Run: headless pygame with SDL's dummy video driver; simulated clock (each Clock.tick advances the game by its frame time, no real sleeping); random seed 0; keys injected as events and as key.get_pressed() state; no mouse input.
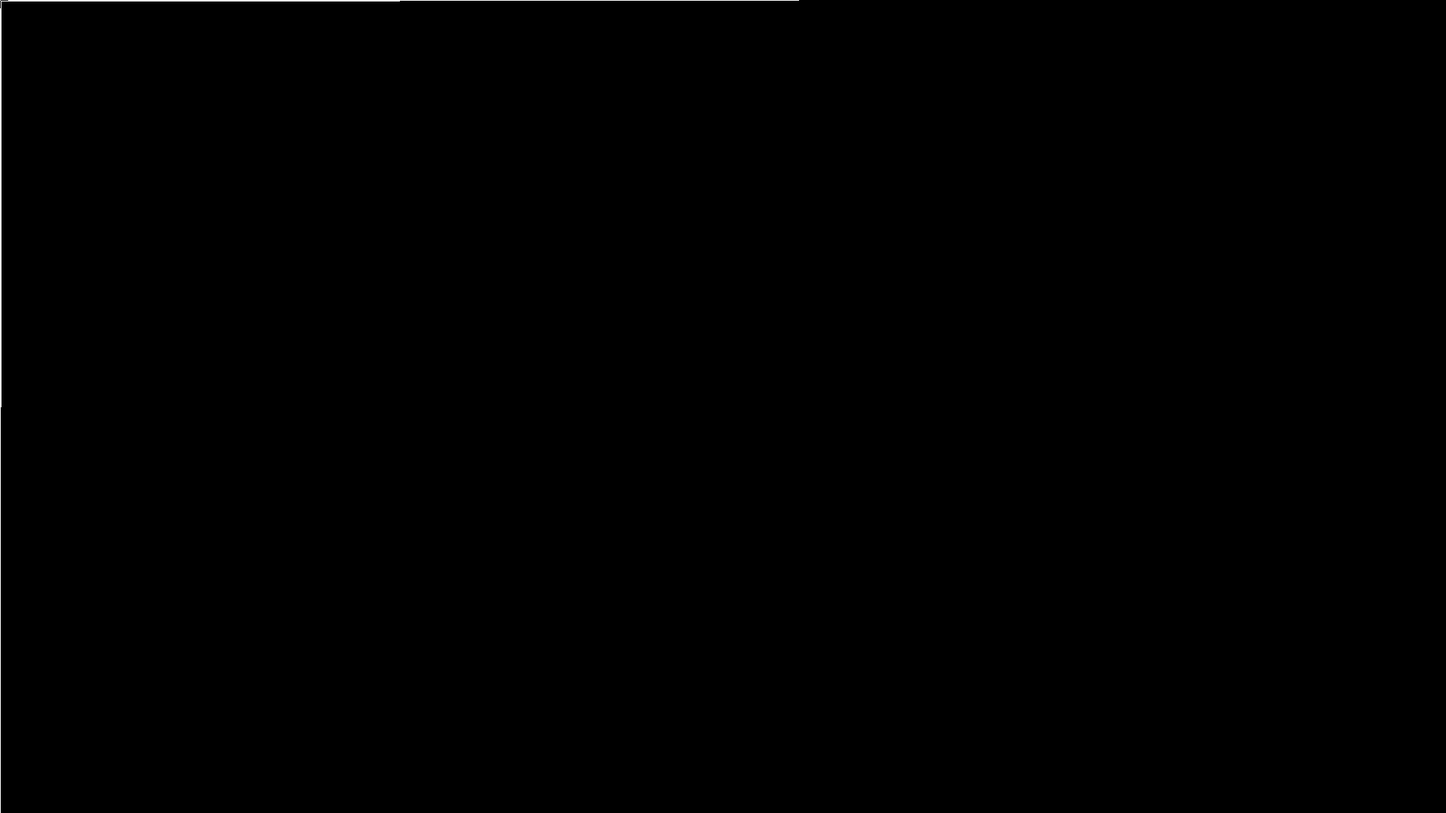
Frame 1 of 4 · flips 1–60 · no input
Frame 2 of 4 · flips 61–180 · tapped SPACE, RETURN · held RIGHT (→), D · screen unchanged from frame 1, image omitted
Frame 3 of 4 · flips 181–300 · held DOWN (↓), S · screen unchanged from frame 2, image omitted
Frame 4 of 4 · flips 301–420 · held LEFT (←), A, UP (↑), W · screen unchanged from frame 3, image omitted

The pygame program that drew these frames:

import pygame

pygame.init()
width = 1920
height = 1080
screen = pygame.display.set_mode((width, height))
x, y = 0, 0
running = True


class Cell:
    def __init__(self, x, y, width, height):
        self.x, self.y = x, y
        self.width, self.height = width, height
        self.alive = False
        self.colors = [(0, 0, 0), (255, 255, 255)]

    def show(self):
        if self.alive:
            pygame.draw.rect(screen, self.colors[self.alive], (self.x, self.y, self.width, self.height))

    def dying(self):
        self.alive = not self.alive


class Background:
    def __init__(self, width, height):
        self.cells = []
        self.width = width
        self.height = height
        self.square_size = 20
        for i in range(self.height // self.square_size):
            self.cells.append([])
            for j in range(self.width // self.square_size):
                self.cells[-1].append(Cell(j * 20, i * 20, self.square_size, self.square_size))

    def draw_cells(self):
        for i in range(self.height // self.square_size):
            pygame.draw.line(screen, (255, 255, 255), (i * 20, 0), (1, 1))
            for j in range(self.width // self.square_size):
                pygame.draw.line(screen, (255, 255, 255), (0, j * 20), (1, 1))


b = Background(width, height)
while running:
    for event in pygame.event.get():
        if event.type == pygame.QUIT:
            running = False
        if event.type == pygame.KEYDOWN:
            if event.key == pygame.K_ESCAPE:
                running = False
    b.draw_cells()
    pygame.display.flip()
